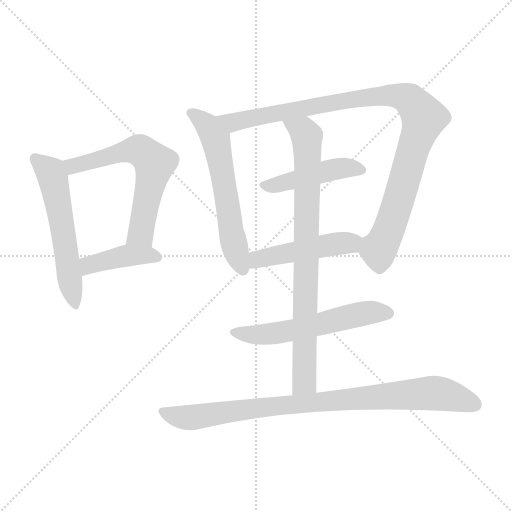
t = 0.00 s
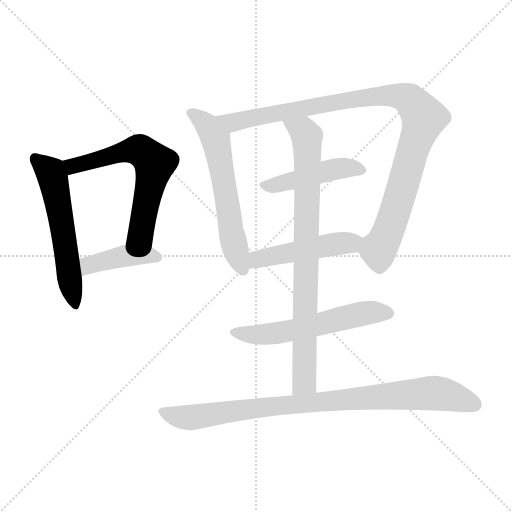
t = 1.56 s
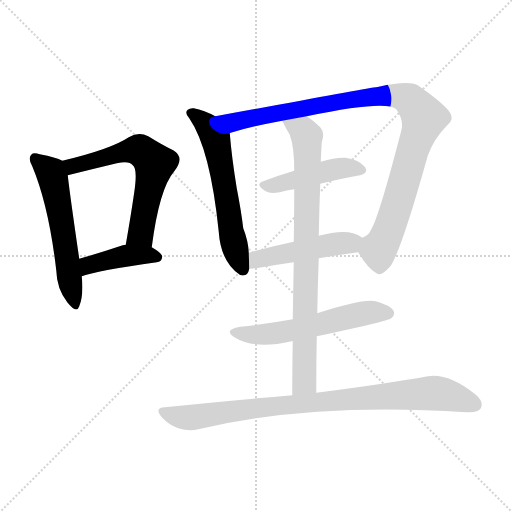
t = 3.12 s
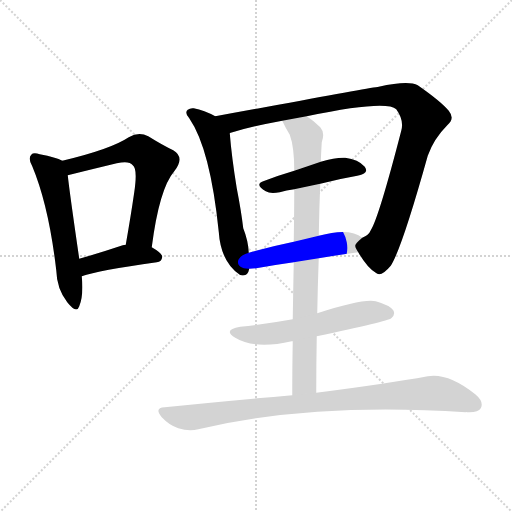
t = 4.68 s
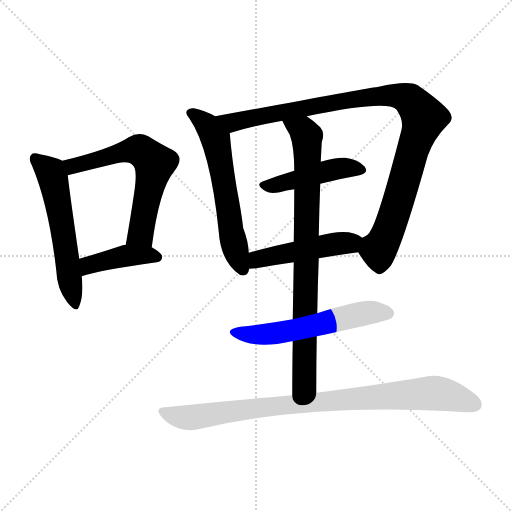
t = 6.24 s
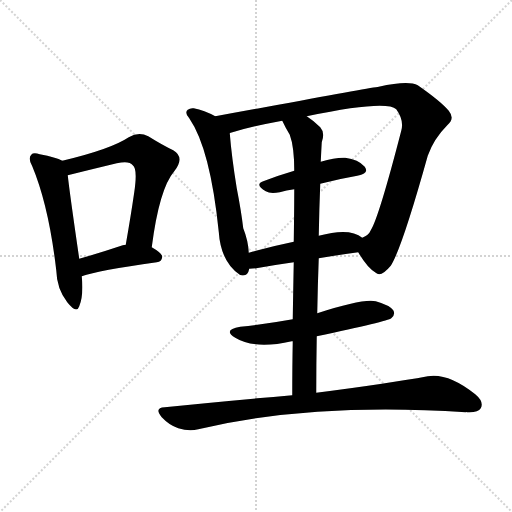
t = 7.80 s

The animated SVG that drew these frames (rendered in a browser with its animation timeline set to each time). Animation: 10 CSS @keyframes rules; one cycle of 7.80 s.

<svg version="1.1" viewBox="0 0 1024 1024" xmlns="http://www.w3.org/2000/svg">
  <g stroke="lightgray" stroke-dasharray="1,1" stroke-width="1" transform="scale(4, 4)">
    <line x1="0" y1="0" x2="256" y2="256"></line>
    <line x1="256" y1="0" x2="0" y2="256"></line>
    <line x1="128" y1="0" x2="128" y2="256"></line>
    <line x1="0" y1="128" x2="256" y2="128"></line>
  </g>
<g transform="scale(1, -1) translate(0, -900)">
   <style type="text/css">
    @keyframes keyframes0 {
      from {
       stroke: blue;
       stroke-dashoffset: 564;
       stroke-width: 128;
       }
       65% {
       animation-timing-function: step-end;
       stroke: blue;
       stroke-dashoffset: 0;
       stroke-width: 128;
       }
       to {
       stroke: black;
       stroke-width: 1024;
       }
       }
       #make-me-a-hanzi-animation-0 {
         animation: keyframes0 0.708984s both;
         animation-delay: 0.000000s;
         animation-timing-function: linear;
       }
    @keyframes keyframes1 {
      from {
       stroke: blue;
       stroke-dashoffset: 614;
       stroke-width: 128;
       }
       67% {
       animation-timing-function: step-end;
       stroke: blue;
       stroke-dashoffset: 0;
       stroke-width: 128;
       }
       to {
       stroke: black;
       stroke-width: 1024;
       }
       }
       #make-me-a-hanzi-animation-1 {
         animation: keyframes1 0.749674s both;
         animation-delay: 0.708984s;
         animation-timing-function: linear;
       }
    @keyframes keyframes2 {
      from {
       stroke: blue;
       stroke-dashoffset: 415;
       stroke-width: 128;
       }
       57% {
       animation-timing-function: step-end;
       stroke: blue;
       stroke-dashoffset: 0;
       stroke-width: 128;
       }
       to {
       stroke: black;
       stroke-width: 1024;
       }
       }
       #make-me-a-hanzi-animation-2 {
         animation: keyframes2 0.587728s both;
         animation-delay: 1.458659s;
         animation-timing-function: linear;
       }
    @keyframes keyframes3 {
      from {
       stroke: blue;
       stroke-dashoffset: 594;
       stroke-width: 128;
       }
       66% {
       animation-timing-function: step-end;
       stroke: blue;
       stroke-dashoffset: 0;
       stroke-width: 128;
       }
       to {
       stroke: black;
       stroke-width: 1024;
       }
       }
       #make-me-a-hanzi-animation-3 {
         animation: keyframes3 0.733398s both;
         animation-delay: 2.046387s;
         animation-timing-function: linear;
       }
    @keyframes keyframes4 {
      from {
       stroke: blue;
       stroke-dashoffset: 1005;
       stroke-width: 128;
       }
       77% {
       animation-timing-function: step-end;
       stroke: blue;
       stroke-dashoffset: 0;
       stroke-width: 128;
       }
       to {
       stroke: black;
       stroke-width: 1024;
       }
       }
       #make-me-a-hanzi-animation-4 {
         animation: keyframes4 1.067871s both;
         animation-delay: 2.779785s;
         animation-timing-function: linear;
       }
    @keyframes keyframes5 {
      from {
       stroke: blue;
       stroke-dashoffset: 452;
       stroke-width: 128;
       }
       60% {
       animation-timing-function: step-end;
       stroke: blue;
       stroke-dashoffset: 0;
       stroke-width: 128;
       }
       to {
       stroke: black;
       stroke-width: 1024;
       }
       }
       #make-me-a-hanzi-animation-5 {
         animation: keyframes5 0.617839s both;
         animation-delay: 3.847656s;
         animation-timing-function: linear;
       }
    @keyframes keyframes6 {
      from {
       stroke: blue;
       stroke-dashoffset: 474;
       stroke-width: 128;
       }
       61% {
       animation-timing-function: step-end;
       stroke: blue;
       stroke-dashoffset: 0;
       stroke-width: 128;
       }
       to {
       stroke: black;
       stroke-width: 1024;
       }
       }
       #make-me-a-hanzi-animation-6 {
         animation: keyframes6 0.635742s both;
         animation-delay: 4.465495s;
         animation-timing-function: linear;
       }
    @keyframes keyframes7 {
      from {
       stroke: blue;
       stroke-dashoffset: 822;
       stroke-width: 128;
       }
       73% {
       animation-timing-function: step-end;
       stroke: blue;
       stroke-dashoffset: 0;
       stroke-width: 128;
       }
       to {
       stroke: black;
       stroke-width: 1024;
       }
       }
       #make-me-a-hanzi-animation-7 {
         animation: keyframes7 0.918945s both;
         animation-delay: 5.101237s;
         animation-timing-function: linear;
       }
    @keyframes keyframes8 {
      from {
       stroke: blue;
       stroke-dashoffset: 565;
       stroke-width: 128;
       }
       65% {
       animation-timing-function: step-end;
       stroke: blue;
       stroke-dashoffset: 0;
       stroke-width: 128;
       }
       to {
       stroke: black;
       stroke-width: 1024;
       }
       }
       #make-me-a-hanzi-animation-8 {
         animation: keyframes8 0.709798s both;
         animation-delay: 6.020182s;
         animation-timing-function: linear;
       }
    @keyframes keyframes9 {
      from {
       stroke: blue;
       stroke-dashoffset: 886;
       stroke-width: 128;
       }
       74% {
       animation-timing-function: step-end;
       stroke: blue;
       stroke-dashoffset: 0;
       stroke-width: 128;
       }
       to {
       stroke: black;
       stroke-width: 1024;
       }
       }
       #make-me-a-hanzi-animation-9 {
         animation: keyframes9 0.971029s both;
         animation-delay: 6.729980s;
         animation-timing-function: linear;
       }
</style>
<path d="M 124.5 578.5 Q 112.5 585.5 79.5 591.5 Q 66.5 595.5 62.5 590.5 Q 55.5 583.5 64.5 567.5 Q 97.5 488.5 112.5 359.5 Q 113.5 322.5 134.5 295.5 Q 153.5 271.5 158.5 287.5 Q 167.5 309.5 163.5 347.5 L 158.5 382.5 Q 139.5 512.5 135.5 549.5 C 132.5 574.5 132.5 574.5 124.5 578.5 Z" fill="lightgray"></path> 
<path d="M 303.5 405.5 Q 318.5 522.5 348.5 557.5 Q 370.5 585.5 346.5 599.5 Q 325.5 609.5 296.5 627.5 Q 277.5 637.5 257.5 625.5 Q 221.5 601.5 124.5 578.5 C 95.5 571.5 106.5 542.5 135.5 549.5 Q 183.5 561.5 233.5 573.5 Q 258.5 579.5 265.5 569.5 Q 275.5 562.5 268.5 515.5 Q 261.5 467.5 251.5 410.5 C 246.5 380.5 299.5 375.5 303.5 405.5 Z" fill="lightgray"></path> 
<path d="M 163.5 347.5 Q 196.5 359.5 313.5 375.5 Q 323.5 376.5 324.5 386.5 Q 324.5 393.5 303.5 405.5 L 251.5 410.5 Q 247.5 410.5 245.5 409.5 Q 197.5 393.5 158.5 382.5 C 129.5 374.5 135.5 337.5 163.5 347.5 Z" fill="lightgray"></path> 
<path d="M 430.5 667.5 Q 408.5 679.5 387.5 683.5 Q 380.5 684.5 375.5 680.5 Q 368.5 674.5 378.5 663.5 Q 420.5 602.5 437.5 436.5 Q 441.5 376.5 479.5 350.5 Q 480.5 350.5 482.5 349.5 Q 495.5 346.5 498.5 362.5 L 497.5 394.5 Q 496.5 418.5 486.5 443.5 Q 482.5 477.5 473.5 523.5 Q 463.5 584.5 459.5 633.5 C 457.5 653.5 457.5 653.5 430.5 667.5 Z" fill="lightgray"></path> 
<path d="M 716.5 395.5 Q 734.5 364.5 751.5 354.5 Q 761.5 344.5 781.5 368.5 Q 803.5 402.5 855.5 588.5 Q 867.5 622.5 894.5 649.5 Q 910.5 662.5 897.5 678.5 Q 881.5 697.5 835.5 729.5 Q 816.5 739.5 757.5 726.5 Q 745.5 725.5 556.5 690.5 Q 486.5 677.5 430.5 667.5 C 400.5 662.5 430.5 624.5 459.5 633.5 Q 459.5 634.5 461.5 634.5 Q 504.5 647.5 564.5 658.5 L 613.5 667.5 Q 772.5 700.5 792.5 681.5 Q 808.5 659.5 802.5 638.5 Q 757.5 464.5 741.5 439.5 Q 737.5 429.5 724.5 424.5 C 707.5 409.5 707.5 409.5 716.5 395.5 Z" fill="lightgray"></path> 
<path d="M 640.5 532.5 Q 679.5 542.5 714.5 548.5 Q 739.5 552.5 729.5 566.5 Q 716.5 581.5 690.5 584.5 Q 671.5 585.5 641.5 576.5 L 588.5 558.5 Q 554.5 548.5 526.5 537.5 Q 508.5 531.5 531.5 517.5 Q 540.5 511.5 559.5 515.5 Q 572.5 519.5 588.5 521.5 L 640.5 532.5 Z" fill="lightgray"></path> 
<path d="M 637.5 383.5 Q 679.5 390.5 716.5 395.5 C 746.5 399.5 749.5 407.5 724.5 424.5 Q 699.5 445.5 637.5 428.5 L 587.5 416.5 Q 539.5 406.5 497.5 394.5 C 468.5 386.5 468.5 361.5 498.5 362.5 Q 504.5 362.5 512.5 363.5 Q 551.5 370.5 587.5 375.5 L 637.5 383.5 Z" fill="lightgray"></path> 
<path d="M 632.5 114.5 Q 632.5 172.5 633.5 227.5 L 634.5 273.5 Q 635.5 331.5 637.5 383.5 L 637.5 428.5 Q 638.5 483.5 640.5 532.5 L 641.5 576.5 Q 642.5 598.5 643.5 615.5 Q 650.5 634.5 640.5 645.5 Q 627.5 658.5 613.5 667.5 C 589.5 685.5 551.5 685.5 564.5 658.5 Q 571.5 643.5 579.5 630.5 Q 588.5 606.5 588.5 558.5 L 588.5 521.5 Q 588.5 484.5 587.5 416.5 L 587.5 375.5 Q 586.5 326.5 585.5 261.5 L 585.5 217.5 Q 584.5 168.5 584.5 109.5 C 584.5 79.5 632.5 84.5 632.5 114.5 Z" fill="lightgray"></path> 
<path d="M 633.5 227.5 Q 775.5 257.5 782.5 263.5 Q 791.5 270.5 786.5 279.5 Q 779.5 289.5 751.5 297.5 Q 726.5 303.5 634.5 273.5 L 585.5 261.5 Q 536.5 252.5 480.5 246.5 Q 444.5 240.5 470.5 224.5 Q 509.5 200.5 583.5 217.5 L 585.5 217.5 L 633.5 227.5 Z" fill="lightgray"></path> 
<path d="M 584.5 109.5 Q 466.5 99.5 329.5 85.5 Q 307.5 84.5 323.5 65.5 Q 338.5 49.5 356.5 43.5 Q 378.5 36.5 396.5 41.5 Q 624.5 95.5 931.5 75.5 Q 931.5 76.5 934.5 75.5 Q 956.5 74.5 961.5 83.5 Q 968.5 96.5 950.5 111.5 Q 896.5 154.5 855.5 147.5 Q 773.5 132.5 632.5 114.5 L 584.5 109.5 Z" fill="lightgray"></path> 
      <clipPath id="make-me-a-hanzi-clip-0">
      <path d="M 124.5 578.5 Q 112.5 585.5 79.5 591.5 Q 66.5 595.5 62.5 590.5 Q 55.5 583.5 64.5 567.5 Q 97.5 488.5 112.5 359.5 Q 113.5 322.5 134.5 295.5 Q 153.5 271.5 158.5 287.5 Q 167.5 309.5 163.5 347.5 L 158.5 382.5 Q 139.5 512.5 135.5 549.5 C 132.5 574.5 132.5 574.5 124.5 578.5 Z" fill="lightgray"></path>
      </clipPath>
      <path clip-path="url(#make-me-a-hanzi-clip-0)" d="M 69.5 583.5 L 101.5 556.5 L 106.5 542.5 L 147.5 294.5 " fill="none" id="make-me-a-hanzi-animation-0" stroke-dasharray="436 872" stroke-linecap="round"></path>

      <clipPath id="make-me-a-hanzi-clip-1">
      <path d="M 303.5 405.5 Q 318.5 522.5 348.5 557.5 Q 370.5 585.5 346.5 599.5 Q 325.5 609.5 296.5 627.5 Q 277.5 637.5 257.5 625.5 Q 221.5 601.5 124.5 578.5 C 95.5 571.5 106.5 542.5 135.5 549.5 Q 183.5 561.5 233.5 573.5 Q 258.5 579.5 265.5 569.5 Q 275.5 562.5 268.5 515.5 Q 261.5 467.5 251.5 410.5 C 246.5 380.5 299.5 375.5 303.5 405.5 Z" fill="lightgray"></path>
      </clipPath>
      <path clip-path="url(#make-me-a-hanzi-clip-1)" d="M 136.5 574.5 L 152.5 568.5 L 275.5 600.5 L 309.5 573.5 L 281.5 433.5 L 258.5 417.5 " fill="none" id="make-me-a-hanzi-animation-1" stroke-dasharray="486 972" stroke-linecap="round"></path>

      <clipPath id="make-me-a-hanzi-clip-2">
      <path d="M 163.5 347.5 Q 196.5 359.5 313.5 375.5 Q 323.5 376.5 324.5 386.5 Q 324.5 393.5 303.5 405.5 L 251.5 410.5 Q 247.5 410.5 245.5 409.5 Q 197.5 393.5 158.5 382.5 C 129.5 374.5 135.5 337.5 163.5 347.5 Z" fill="lightgray"></path>
      </clipPath>
      <path clip-path="url(#make-me-a-hanzi-clip-2)" d="M 165.5 353.5 L 181.5 370.5 L 244.5 387.5 L 314.5 385.5 " fill="none" id="make-me-a-hanzi-animation-2" stroke-dasharray="287 574" stroke-linecap="round"></path>

      <clipPath id="make-me-a-hanzi-clip-3">
      <path d="M 430.5 667.5 Q 408.5 679.5 387.5 683.5 Q 380.5 684.5 375.5 680.5 Q 368.5 674.5 378.5 663.5 Q 420.5 602.5 437.5 436.5 Q 441.5 376.5 479.5 350.5 Q 480.5 350.5 482.5 349.5 Q 495.5 346.5 498.5 362.5 L 497.5 394.5 Q 496.5 418.5 486.5 443.5 Q 482.5 477.5 473.5 523.5 Q 463.5 584.5 459.5 633.5 C 457.5 653.5 457.5 653.5 430.5 667.5 Z" fill="lightgray"></path>
      </clipPath>
      <path clip-path="url(#make-me-a-hanzi-clip-3)" d="M 383.5 673.5 L 413.5 650.5 L 431.5 621.5 L 464.5 428.5 L 485.5 361.5 " fill="none" id="make-me-a-hanzi-animation-3" stroke-dasharray="466 932" stroke-linecap="round"></path>

      <clipPath id="make-me-a-hanzi-clip-4">
      <path d="M 716.5 395.5 Q 734.5 364.5 751.5 354.5 Q 761.5 344.5 781.5 368.5 Q 803.5 402.5 855.5 588.5 Q 867.5 622.5 894.5 649.5 Q 910.5 662.5 897.5 678.5 Q 881.5 697.5 835.5 729.5 Q 816.5 739.5 757.5 726.5 Q 745.5 725.5 556.5 690.5 Q 486.5 677.5 430.5 667.5 C 400.5 662.5 430.5 624.5 459.5 633.5 Q 459.5 634.5 461.5 634.5 Q 504.5 647.5 564.5 658.5 L 613.5 667.5 Q 772.5 700.5 792.5 681.5 Q 808.5 659.5 802.5 638.5 Q 757.5 464.5 741.5 439.5 Q 737.5 429.5 724.5 424.5 C 707.5 409.5 707.5 409.5 716.5 395.5 Z" fill="lightgray"></path>
      </clipPath>
      <path clip-path="url(#make-me-a-hanzi-clip-4)" d="M 437.5 663.5 L 465.5 655.5 L 600.5 684.5 L 772.5 709.5 L 807.5 706.5 L 823.5 697.5 L 846.5 658.5 L 792.5 481.5 L 756.5 396.5 L 759.5 364.5 " fill="none" id="make-me-a-hanzi-animation-4" stroke-dasharray="877 1754" stroke-linecap="round"></path>

      <clipPath id="make-me-a-hanzi-clip-5">
      <path d="M 640.5 532.5 Q 679.5 542.5 714.5 548.5 Q 739.5 552.5 729.5 566.5 Q 716.5 581.5 690.5 584.5 Q 671.5 585.5 641.5 576.5 L 588.5 558.5 Q 554.5 548.5 526.5 537.5 Q 508.5 531.5 531.5 517.5 Q 540.5 511.5 559.5 515.5 Q 572.5 519.5 588.5 521.5 L 640.5 532.5 Z" fill="lightgray"></path>
      </clipPath>
      <path clip-path="url(#make-me-a-hanzi-clip-5)" d="M 528.5 527.5 L 666.5 561.5 L 694.5 565.5 L 719.5 559.5 " fill="none" id="make-me-a-hanzi-animation-5" stroke-dasharray="324 648" stroke-linecap="round"></path>

      <clipPath id="make-me-a-hanzi-clip-6">
      <path d="M 637.5 383.5 Q 679.5 390.5 716.5 395.5 C 746.5 399.5 749.5 407.5 724.5 424.5 Q 699.5 445.5 637.5 428.5 L 587.5 416.5 Q 539.5 406.5 497.5 394.5 C 468.5 386.5 468.5 361.5 498.5 362.5 Q 504.5 362.5 512.5 363.5 Q 551.5 370.5 587.5 375.5 L 637.5 383.5 Z" fill="lightgray"></path>
      </clipPath>
      <path clip-path="url(#make-me-a-hanzi-clip-6)" d="M 505.5 368.5 L 523.5 384.5 L 714.5 419.5 " fill="none" id="make-me-a-hanzi-animation-6" stroke-dasharray="346 692" stroke-linecap="round"></path>

      <clipPath id="make-me-a-hanzi-clip-7">
      <path d="M 632.5 114.5 Q 632.5 172.5 633.5 227.5 L 634.5 273.5 Q 635.5 331.5 637.5 383.5 L 637.5 428.5 Q 638.5 483.5 640.5 532.5 L 641.5 576.5 Q 642.5 598.5 643.5 615.5 Q 650.5 634.5 640.5 645.5 Q 627.5 658.5 613.5 667.5 C 589.5 685.5 551.5 685.5 564.5 658.5 Q 571.5 643.5 579.5 630.5 Q 588.5 606.5 588.5 558.5 L 588.5 521.5 Q 588.5 484.5 587.5 416.5 L 587.5 375.5 Q 586.5 326.5 585.5 261.5 L 585.5 217.5 Q 584.5 168.5 584.5 109.5 C 584.5 79.5 632.5 84.5 632.5 114.5 Z" fill="lightgray"></path>
      </clipPath>
      <path clip-path="url(#make-me-a-hanzi-clip-7)" d="M 571.5 653.5 L 606.5 637.5 L 614.5 611.5 L 608.5 150.5 L 605.5 134.5 L 589.5 117.5 " fill="none" id="make-me-a-hanzi-animation-7" stroke-dasharray="694 1388" stroke-linecap="round"></path>

      <clipPath id="make-me-a-hanzi-clip-8">
      <path d="M 633.5 227.5 Q 775.5 257.5 782.5 263.5 Q 791.5 270.5 786.5 279.5 Q 779.5 289.5 751.5 297.5 Q 726.5 303.5 634.5 273.5 L 585.5 261.5 Q 536.5 252.5 480.5 246.5 Q 444.5 240.5 470.5 224.5 Q 509.5 200.5 583.5 217.5 L 585.5 217.5 L 633.5 227.5 Z" fill="lightgray"></path>
      </clipPath>
      <path clip-path="url(#make-me-a-hanzi-clip-8)" d="M 472.5 236.5 L 502.5 230.5 L 537.5 232.5 L 642.5 250.5 L 720.5 272.5 L 776.5 273.5 " fill="none" id="make-me-a-hanzi-animation-8" stroke-dasharray="437 874" stroke-linecap="round"></path>

      <clipPath id="make-me-a-hanzi-clip-9">
      <path d="M 584.5 109.5 Q 466.5 99.5 329.5 85.5 Q 307.5 84.5 323.5 65.5 Q 338.5 49.5 356.5 43.5 Q 378.5 36.5 396.5 41.5 Q 624.5 95.5 931.5 75.5 Q 931.5 76.5 934.5 75.5 Q 956.5 74.5 961.5 83.5 Q 968.5 96.5 950.5 111.5 Q 896.5 154.5 855.5 147.5 Q 773.5 132.5 632.5 114.5 L 584.5 109.5 Z" fill="lightgray"></path>
      </clipPath>
      <path clip-path="url(#make-me-a-hanzi-clip-9)" d="M 326.5 75.5 L 378.5 64.5 L 550.5 88.5 L 864.5 113.5 L 899.5 108.5 L 949.5 90.5 " fill="none" id="make-me-a-hanzi-animation-9" stroke-dasharray="758 1516" stroke-linecap="round"></path>

</g>
</svg>
